Labelled photos from "origin_GH_d2.5_CEO_padding_enhanced.4", an image-classification folder in xin1602/Object_Detection_Tooth. The possible labels are: apical lesion, normal, peri-endo lesion.

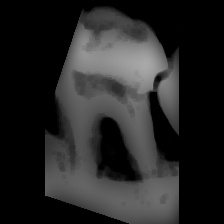
Label: peri-endo lesion

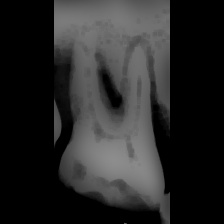
Label: peri-endo lesion

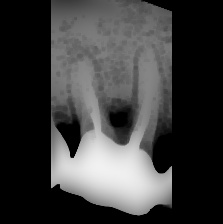
Label: apical lesion

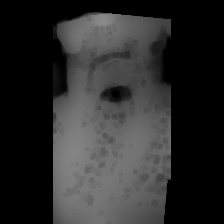
Label: normal

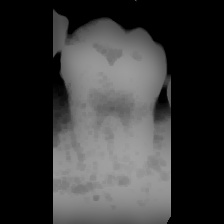
Label: normal

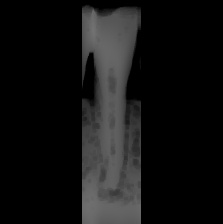
Label: apical lesion
